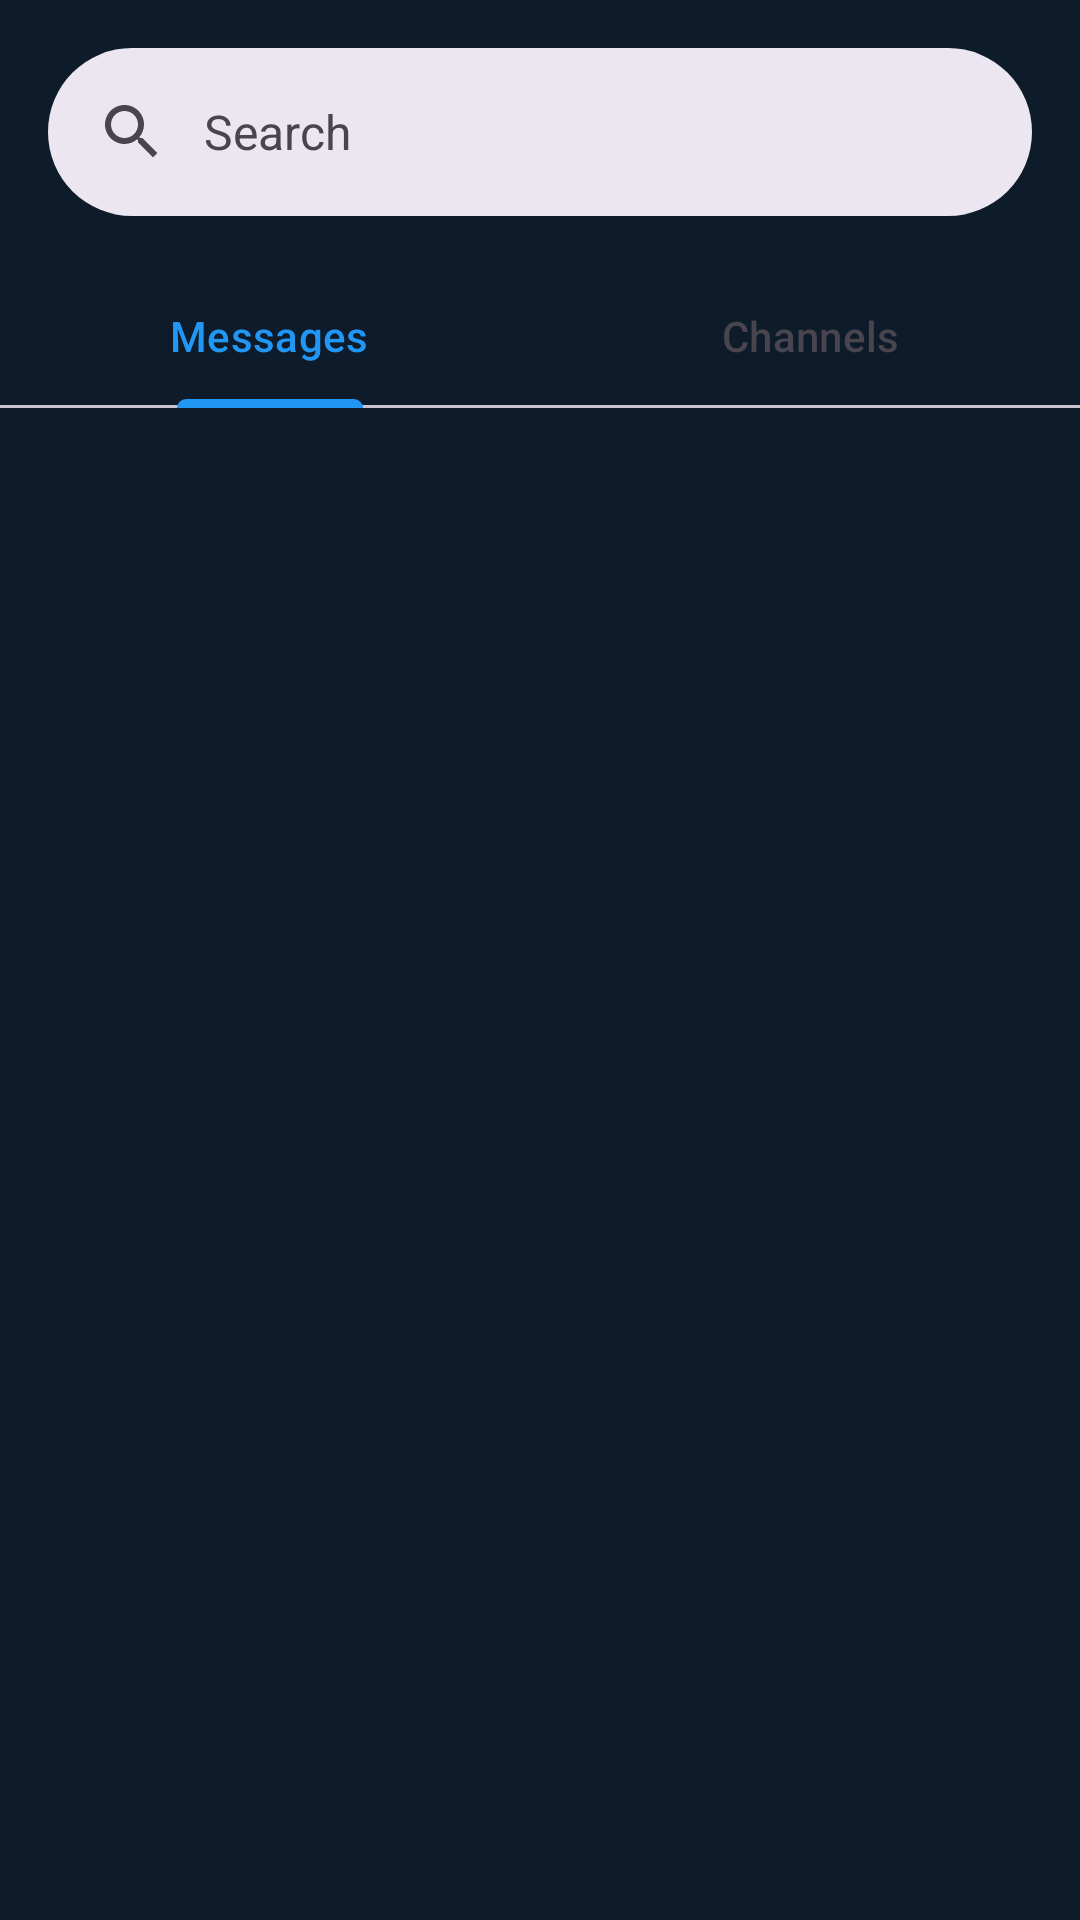

Reconstruct the res/layout file that produces this screen, plus the resources it refers to.
<!-- AndroidManifest.xml: application theme Theme.AkinWallet -->
<!-- res/layout/messenger_presentation_messenger_page.xml -->
<androidx.coordinatorlayout.widget.CoordinatorLayout
    xmlns:android="http://schemas.android.com/apk/res/android"
    xmlns:app="http://schemas.android.com/apk/res-auto"
    xmlns:tools="http://schemas.android.com/tools"
    android:layout_width="match_parent"
    android:layout_height="match_parent"
    tools:context=".features.messenger.presentation.pages.MessengerPage">

    
    <com.google.android.material.appbar.AppBarLayout
        android:id="@+id/AppBarLayout"
        android:layout_width="match_parent"
        android:layout_height="wrap_content"
        android:layout_gravity="top"
        android:theme="@style/ThemeOverlay.AppCompat.Dark.ActionBar">

        <com.google.android.material.search.SearchBar
            android:id="@+id/search_bar"
            android:layout_width="match_parent"
            android:layout_height="wrap_content"
            android:hint="Search" />

    </com.google.android.material.appbar.AppBarLayout>

    
    <androidx.core.widget.NestedScrollView
        android:layout_width="match_parent"
        android:layout_height="match_parent"
        app:layout_behavior="@string/appbar_scrolling_view_behavior"
        app:layout_anchor="@id/AppBarLayout"
        app:layout_anchorGravity="bottom">

        
        <LinearLayout
            android:layout_width="match_parent"
            android:layout_height="wrap_content"
            android:orientation="vertical">

            
            <FrameLayout
                android:id="@+id/story_container"
                android:layout_width="match_parent"
                android:layout_height="wrap_content">
            </FrameLayout>


            <com.google.android.material.tabs.TabLayout
                android:id="@+id/messanger_tabLayout"
                android:layout_width="match_parent"
                android:layout_height="wrap_content"
                app:tabMode="fixed">

                <com.google.android.material.tabs.TabItem
                    android:layout_width="wrap_content"
                    android:layout_height="wrap_content"
                    android:text="Messages"/>

                <com.google.android.material.tabs.TabItem
                    android:layout_width="wrap_content"
                    android:layout_height="wrap_content"
                   android:text="Channels"/>


            </com.google.android.material.tabs.TabLayout>

            <FrameLayout
                android:id="@+id/messanger_container"
                android:layout_width="match_parent"
                android:layout_height="match_parent" />
        </LinearLayout>

    </androidx.core.widget.NestedScrollView>

    
    <com.google.android.material.search.SearchView
        android:layout_width="match_parent"
        android:layout_height="match_parent"
        android:hint="Search"
        app:layout_anchor="@id/search_bar">

       <androidx.recyclerview.widget.RecyclerView
            android:id="@+id/search_results_recycler_view"
            android:layout_width="match_parent"
            android:layout_height="match_parent" />

    </com.google.android.material.search.SearchView>
</androidx.coordinatorlayout.widget.CoordinatorLayout>
<!-- resources referenced by this layout -->
<resources>
  <style name="Theme.AkinWallet" parent="Base.Theme.AkinWallet" />
  <style name="Base.Theme.AkinWallet" parent="Theme.Material3.DayNight.NoActionBar">
          <item name="colorPrimary">#FF2196F3</item>
          <item name="colorOnPrimary">#FFFFFFFF</item>
          <item name="android:colorAccent">#FF2196F3</item>
          <item name="colorSurface">#FF0D1B2A</item>
          <item name="colorOnSurface">#FFFFFFFF</item>
          <item name="android:windowBackground">#FF0D1B2A</item>
          <item name="android:statusBarColor">#FF0D1B2A</item>
          <item name="android:navigationBarColor">#FF0D1B2A</item>
          <item name="android:windowLightStatusBar">false</item>
      </style>
</resources>
